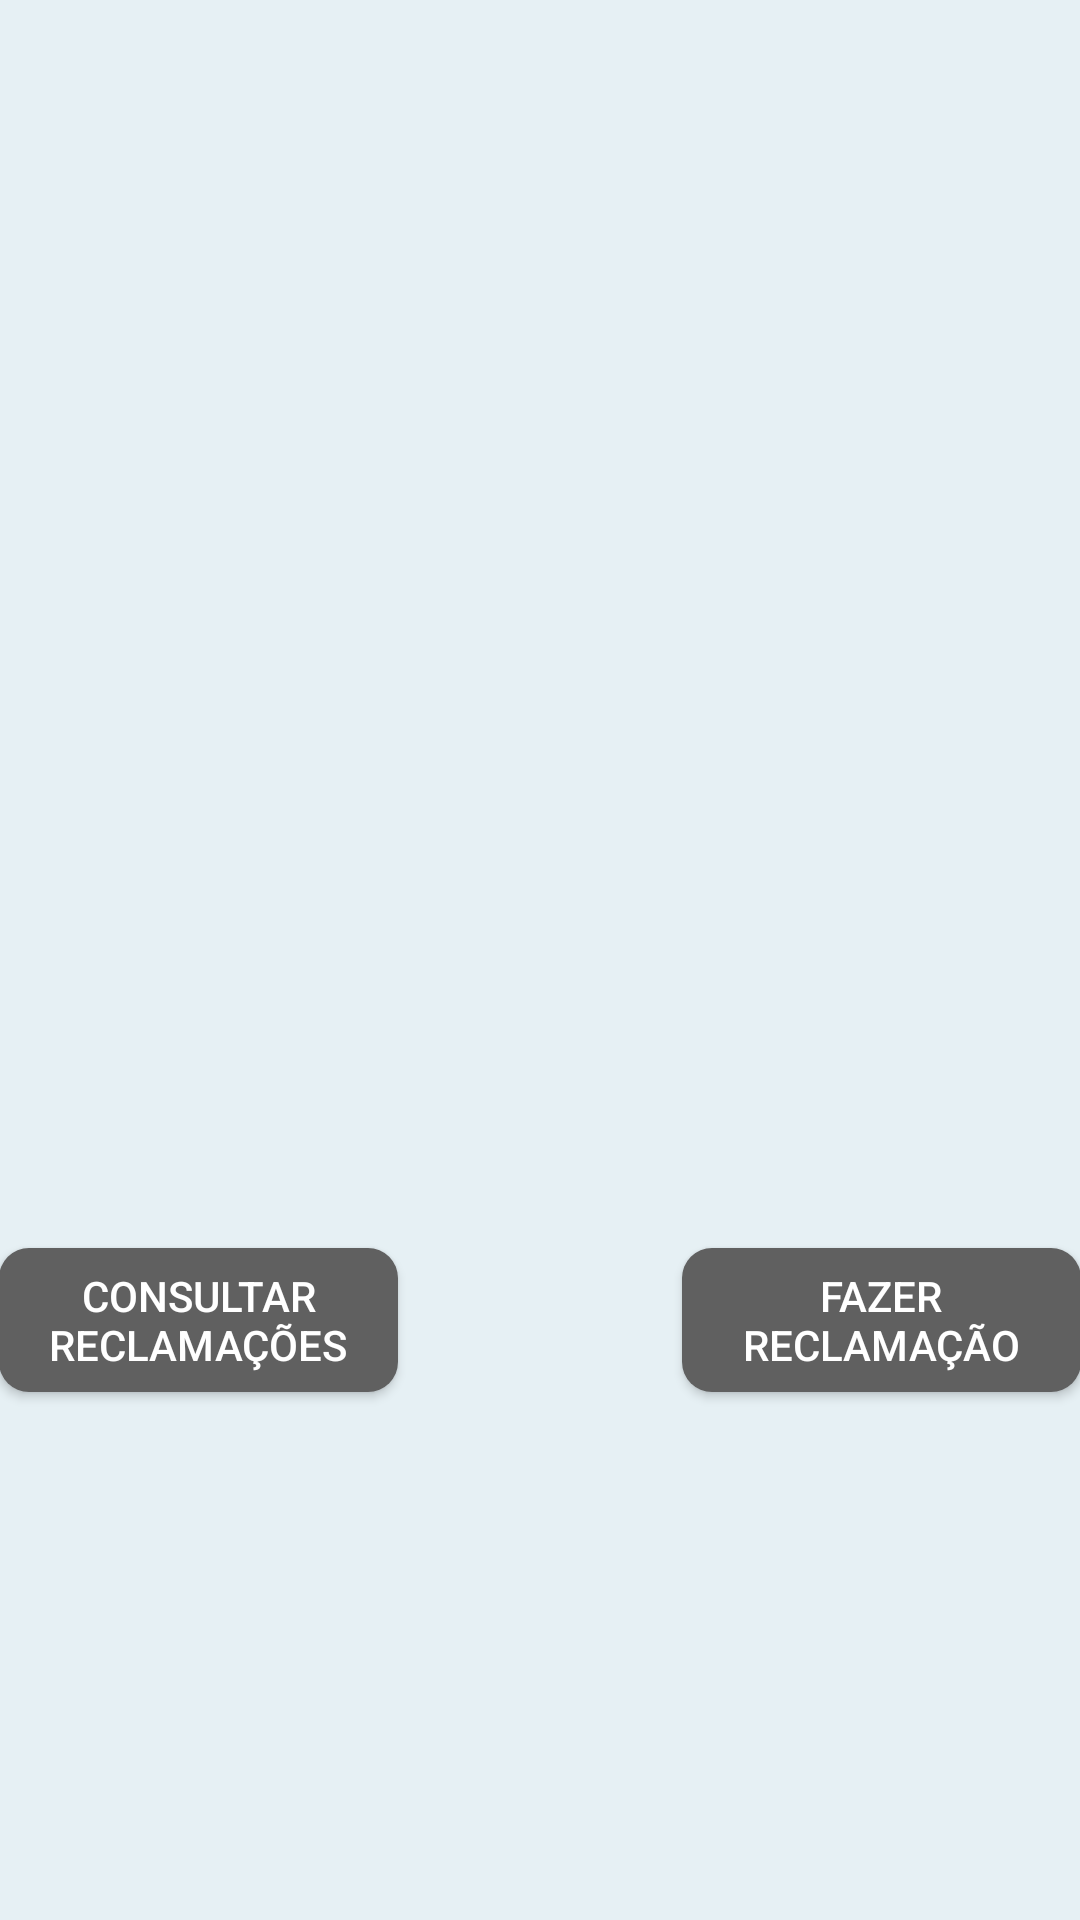

Write the Android layout XML for this screen, with the resource values it uses.
<!-- AndroidManifest.xml: fallback theme Theme.MaterialComponents.DayNight.NoActionBar -->
<!-- res/layout/activity_tela_filtro_consulta_ou_reclamacao.xml -->
<RelativeLayout xmlns:android="http://schemas.android.com/apk/res/android"
    xmlns:tools="http://schemas.android.com/tools"
    android:layout_width="match_parent"
    android:layout_height="match_parent"
    android:background="#e6f0f4"
    android:orientation="vertical"
    android:paddingBottom="@dimen/activity_vertical_margin"
    android:paddingLeft="@dimen/activity_horizontal_margin"
    android:paddingRight="@dimen/activity_horizontal_margin"
    android:paddingTop="@dimen/activity_vertical_margin"
    android:weightSum="1"
    tools:context="mobile.br.com.reclameonibus.TelaFiltroConsultaOuReclamacao">


    <LinearLayout
        android:id="@+id/linearLayout"
        android:layout_width="match_parent"
        android:layout_height="275dp"
        android:layout_alignParentLeft="true"
        android:layout_alignParentStart="true"
        android:layout_below="@+id/Id2"
        android:layout_marginTop="79dp"
        android:orientation="horizontal"
        android:weightSum="1">


    </LinearLayout>


    <Button
        android:id="@+id/btConsultar"
        android:layout_width="133dp"
        android:layout_height="wrap_content"
        android:layout_alignParentLeft="true"
        android:layout_alignParentStart="true"
        android:layout_below="@+id/linearLayout"
        android:layout_gravity="bottom"
        android:layout_marginTop="62dp"
        android:background="@drawable/screen_border"
        android:clickable="true"
        android:enabled="true"
        android:focusable="false"
        android:nestedScrollingEnabled="false"
        android:onClick="onClick"
        android:text="Consultar reclamações"
        android:textColor="@android:color/white" />

    <Button
        android:id="@+id/btReclamacao"
        android:layout_width="133dp"
        android:layout_height="wrap_content"
        android:layout_alignEnd="@+id/linearLayout"
        android:layout_alignRight="@+id/linearLayout"
        android:layout_alignTop="@+id/btConsultar"
        android:layout_gravity="bottom"
        android:layout_weight="1"
        android:background="@drawable/screen_border"
        android:clickable="true"
        android:enabled="true"
        android:focusable="false"
        android:nestedScrollingEnabled="false"
        android:onClick="onClick"
        android:text="Fazer reclamação"
        android:textColor="@android:color/white" />


</RelativeLayout>
<!-- resources referenced by this layout -->
<resources>
  <!-- drawable screen_border (drawable) -->
  <?xml version="1.0" encoding="utf-8"?>
      <shape xmlns:android="http://schemas.android.com/apk/res/android"
          android:padding="10dp"
          android:shape="rectangle">
  
          <solid android:color="#606060" />
  
          <corners
              android:bottomLeftRadius="10dp"
              android:bottomRightRadius="10dp"
              android:topLeftRadius="10dp"
              android:topRightRadius="10dp" />
  
      </shape>
</resources>
